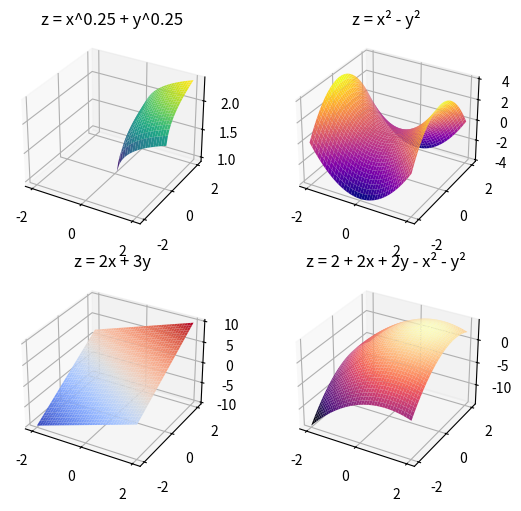

Write the Python code that produced this figure.
import numpy as np
import matplotlib.pyplot as plt
from mpl_toolkits.mplot3d import Axes3D


x = np.linspace(-2, 2, 40)
y = np.linspace(-2, 2, 40)
X, Y = np.meshgrid(x, y)


Z1 = X**0.25 + Y**0.25


Z2 = X**2 - Y**2


Z3 = 2*X + 3*Y


Z4 = X**2 - Y**2


Z5 = 2 + 2*X + 2*Y - X**2 - Y**2


fig = plt.figure(figsize=(6, 5))


ax1 = fig.add_subplot(221, projection='3d')
ax1.plot_surface(X, Y, Z1, cmap='viridis')
ax1.set_title("z = x^0.25 + y^0.25")

ax2 = fig.add_subplot(222, projection='3d')
ax2.plot_surface(X, Y, Z2, cmap='plasma')
ax2.set_title("z = x² - y²")

ax3 = fig.add_subplot(223, projection='3d')
ax3.plot_surface(X, Y, Z3, cmap='coolwarm')
ax3.set_title("z = 2x + 3y")

ax4 = fig.add_subplot(224, projection='3d')
ax4.plot_surface(X, Y, Z5, cmap='magma')
ax4.set_title("z = 2 + 2x + 2y - x² - y²")

plt.tight_layout()
plt.show()
